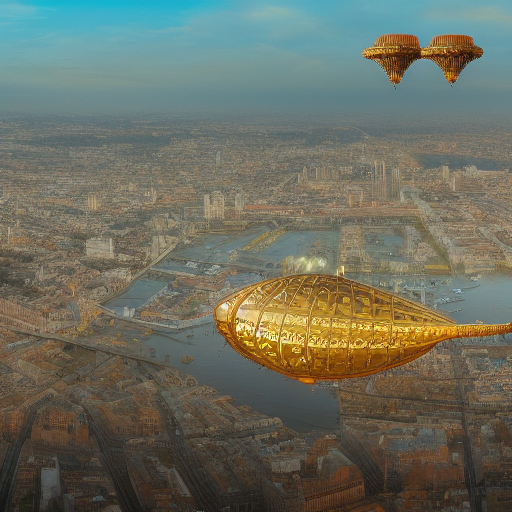
Generation parameters embedded in this image by ComfyUI (PNG 'prompt' text chunk: the API-format workflow graph, JSON):
{"3":{"inputs":{"seed":911446854452123,"steps":20,"cfg":8.0,"sampler_name":"euler","scheduler":"normal","denoise":1.0,"model":["4",0],"positive":["6",0],"negative":["7",0],"latent_image":["5",0]},"class_type":"KSampler","_meta":{"title":"KSampler"}},"4":{"inputs":{"ckpt_name":"v1-5-pruned-emaonly-fp16.safetensors"},"class_type":"CheckpointLoaderSimple","_meta":{"title":"Load Checkpoint"}},"5":{"inputs":{"width":512,"height":512,"batch_size":1},"class_type":"EmptyLatentImage","_meta":{"title":"Empty Latent Image"}},"6":{"inputs":{"text":"A steampunk airship flying over a Victorian-era city, brass gears and pipes, intricate details, warm golden tones, highly detailed, 4K resolution, cinematic lighting","clip":["4",1]},"class_type":"CLIPTextEncode","_meta":{"title":"CLIP Text Encode (Prompt)"}},"7":{"inputs":{"text":"Steampunk, Vintage","clip":["4",1]},"class_type":"CLIPTextEncode","_meta":{"title":"CLIP Text Encode (Prompt)"}},"8":{"inputs":{"samples":["3",0],"vae":["4",2]},"class_type":"VAEDecode","_meta":{"title":"VAE Decode"}},"9":{"inputs":{"filename_prefix":"ComfyUI","images":["8",0]},"class_type":"SaveImage","_meta":{"title":"Save Image"}},"10":{"inputs":{},"class_type":"PreviewImage","_meta":{"title":"Preview Image"}}}